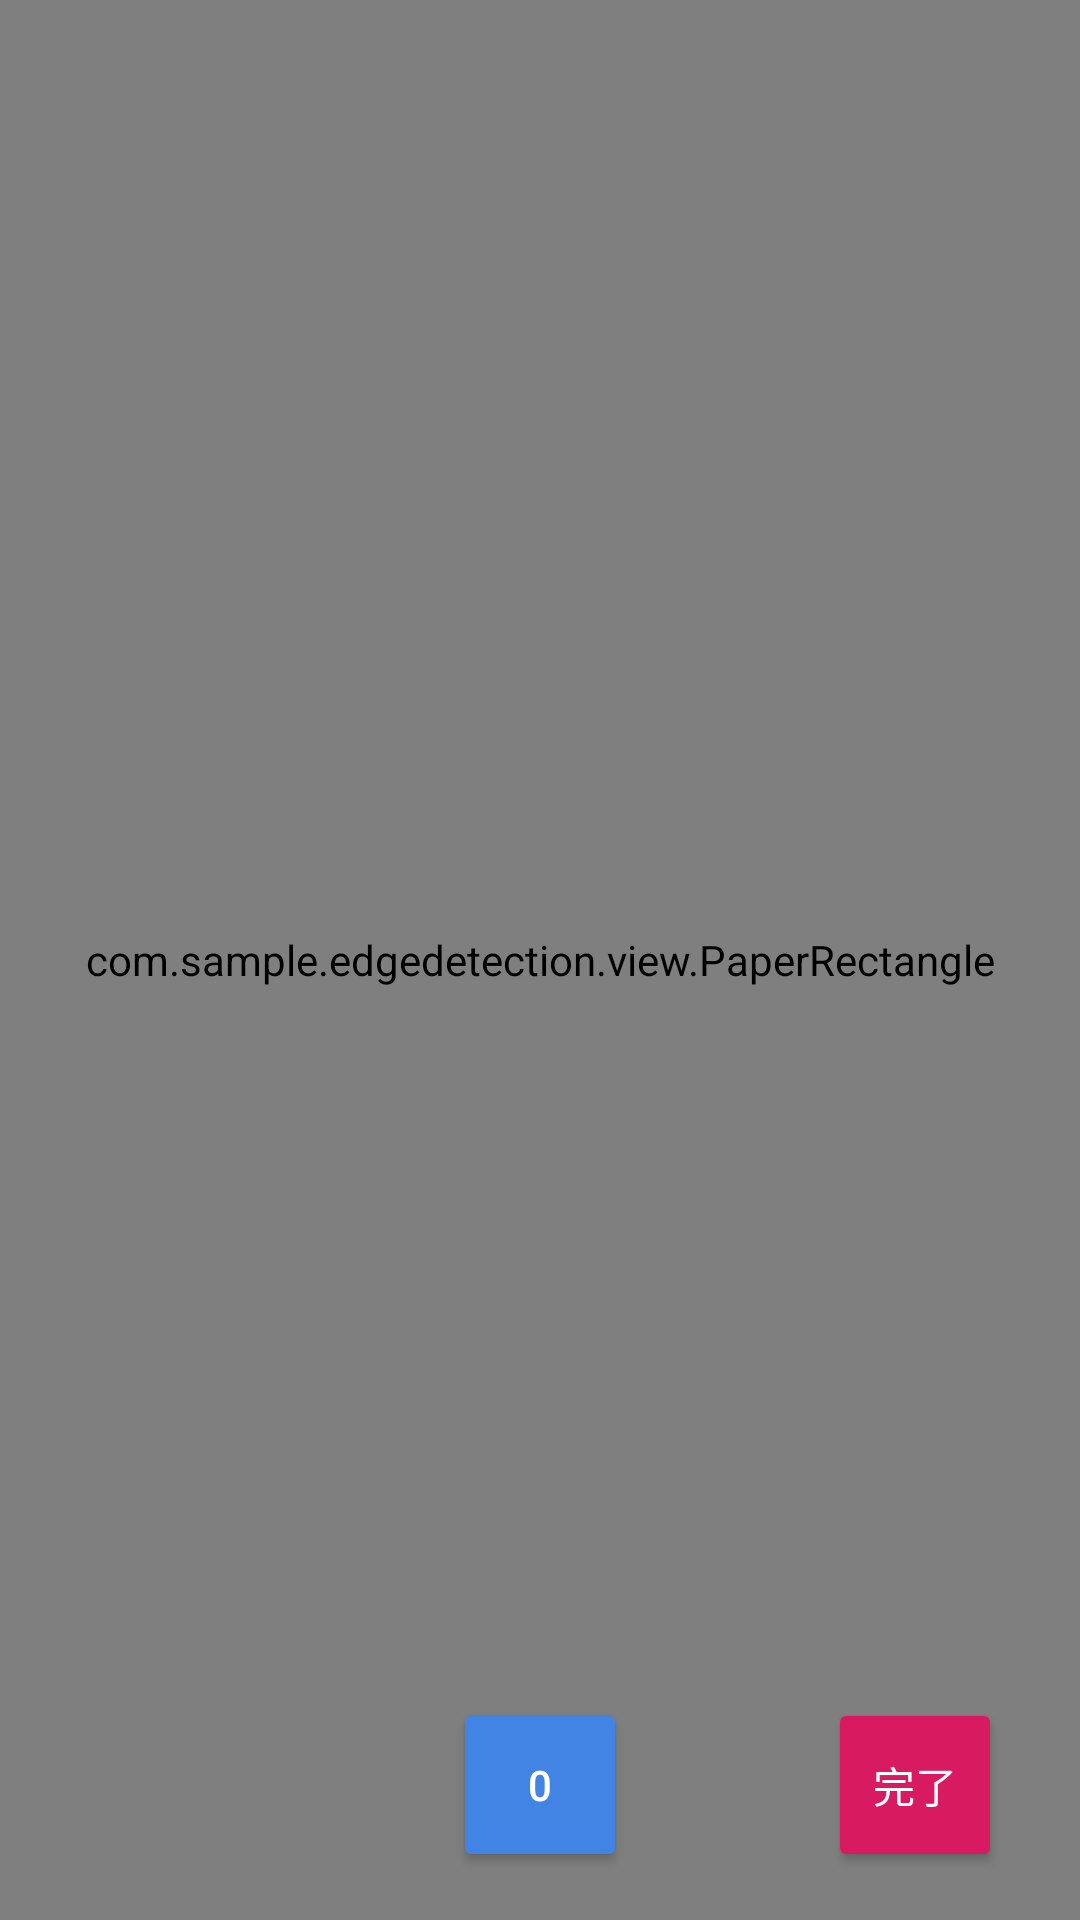

Produce the Android XML layout that renders to this screen, including the resource entries it uses.
<!-- AndroidManifest.xml: application theme AppTheme -->
<!-- res/layout/activity_scan.xml -->
<?xml version="1.0" encoding="utf-8"?>
<RelativeLayout xmlns:android="http://schemas.android.com/apk/res/android"
    android:layout_width="match_parent"
    android:layout_height="match_parent"
    android:orientation="vertical">

    <SurfaceView
        android:id="@+id/surface"
        android:layout_width="match_parent"
        android:layout_height="match_parent" />

    <com.sample.edgedetection.view.PaperRectangle
        android:id="@+id/paper_rect"
        android:layout_width="match_parent"
        android:layout_height="match_parent"
        android:background="@color/colorTransparent" />

    <RelativeLayout
        android:layout_width="match_parent"
        android:layout_height="wrap_content"
        android:layout_alignParentBottom="true"
        android:background="@drawable/bottom_banner_bg"
        android:padding="16dp">

        <Button
            android:id="@+id/shut"
            android:backgroundTint="@color/colorMain"
            android:text="0"
            android:layout_width="58dp"
            android:layout_height="58dp"
            android:layout_centerInParent="true" />

        <Button
            android:id="@+id/complete"
            android:layout_width="58dp"
            android:layout_height="58dp"
            android:layout_alignParentEnd="true"
            android:layout_marginRight="10dp"
            android:backgroundTint="@color/colorAccent"
            android:text="@string/complete" />
    </RelativeLayout>


</RelativeLayout>
<!-- resources referenced by this layout -->
<resources>
  <color name="colorAccent">#D81B60</color>
  <color name="colorMain">#4284E4</color>
  <color name="colorTransparent">#00ffffff</color>
  <string name="complete">完了</string>
  <style name="AppTheme" parent="Theme.AppCompat.NoActionBar">
          <item name="colorPrimary">@color/colorPrimary</item>
          <item name="colorPrimaryDark">@color/colorPrimaryDark</item>
          <item name="colorAccent">@color/colorAccent</item>
          <item name="android:textColor">#FFFFFF</item>
  
      </style>
  <color name="colorPrimary">#008577</color>
  <color name="colorPrimaryDark">#00574B</color>
</resources>
